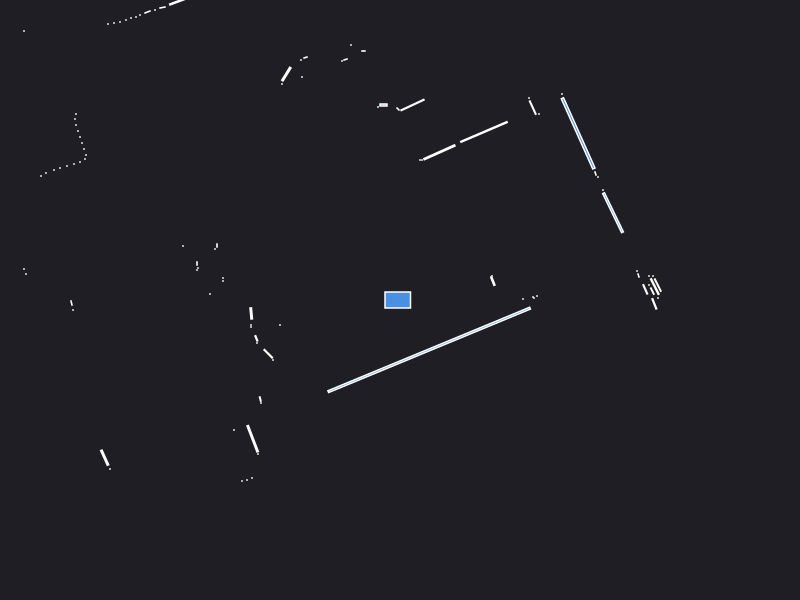

The data file committed next to this chart (first rows):
0.000000	0.000000	0.049500
1.23	0.01	0.000441
1.33	0.03	0.000441
1.37	0.04	0.000441
1.34	0.02	0.000441
2.578	0.149	0.01193
2.53	0.24	0.000441
2.548	0.134	0.0183
2.49	0.24	0.000441
2.58	0.02	0.000441
2.523	0.089	0.004428
2.49	0.15	0.000441
2.453	0.1062	0.007375
2.385	0.245	0.001557
2.37	0.29	0.000441
0.93	0.185	0.005897
0.91	0.23	0.000441
0.92	0.24	0.000441
2.13	0.8727	0.09502
2.03	1.1	0.000441
4.15	2.38	0.000441
4.13	2.43	0.000441
1.98	1.23	0.000441
1.955	1.265	0.001557
1.781	1.666	0.2615
1.62	2.06	0.000441
1.39	1.86	0.000441
1.327	1.924	0.01296
1.29	2.02	0.000441
0.8397	1.681	0.1095
0.3941	1.477	0.05606
0.22	1.4	0.000441
0.2	1.4	0.000441
0.125	1.95	0.03301
-0.02	1.91	0.001657
-0.165	1.95	0.003600
-0.22	1.93	0.000441
-0.365	2.49	0.001050
-0.49	2.55	0.000441
-0.545	2.405	0.001557
-0.58	2.39	0.000441
-1.48	5.44	0.000441
-1.55	5.42	0.000441
-0.945	2.425	0.001557
-0.99	2.4	0.000441
-0.98	2.23	0.000441
-1.136	2.259	0.01782
-1.18	2.16	0.000441
-2.062	3.045	0.1057
-2.375	2.925	0.002175
-2.45	2.9	0.000441
-2.525	2.88	0.002880
-2.6	2.85	0.000441
-2.64	2.83	0.000441
-2.69	2.82	0.000441
-2.74	2.8	0.000441
-2.8	2.78	0.000441
-2.86	2.77	0.000441
-2.92	2.76	0.000441
-4.74	4.27	0.000441
-4.67	4.1	0.000441
... 59 more rows
